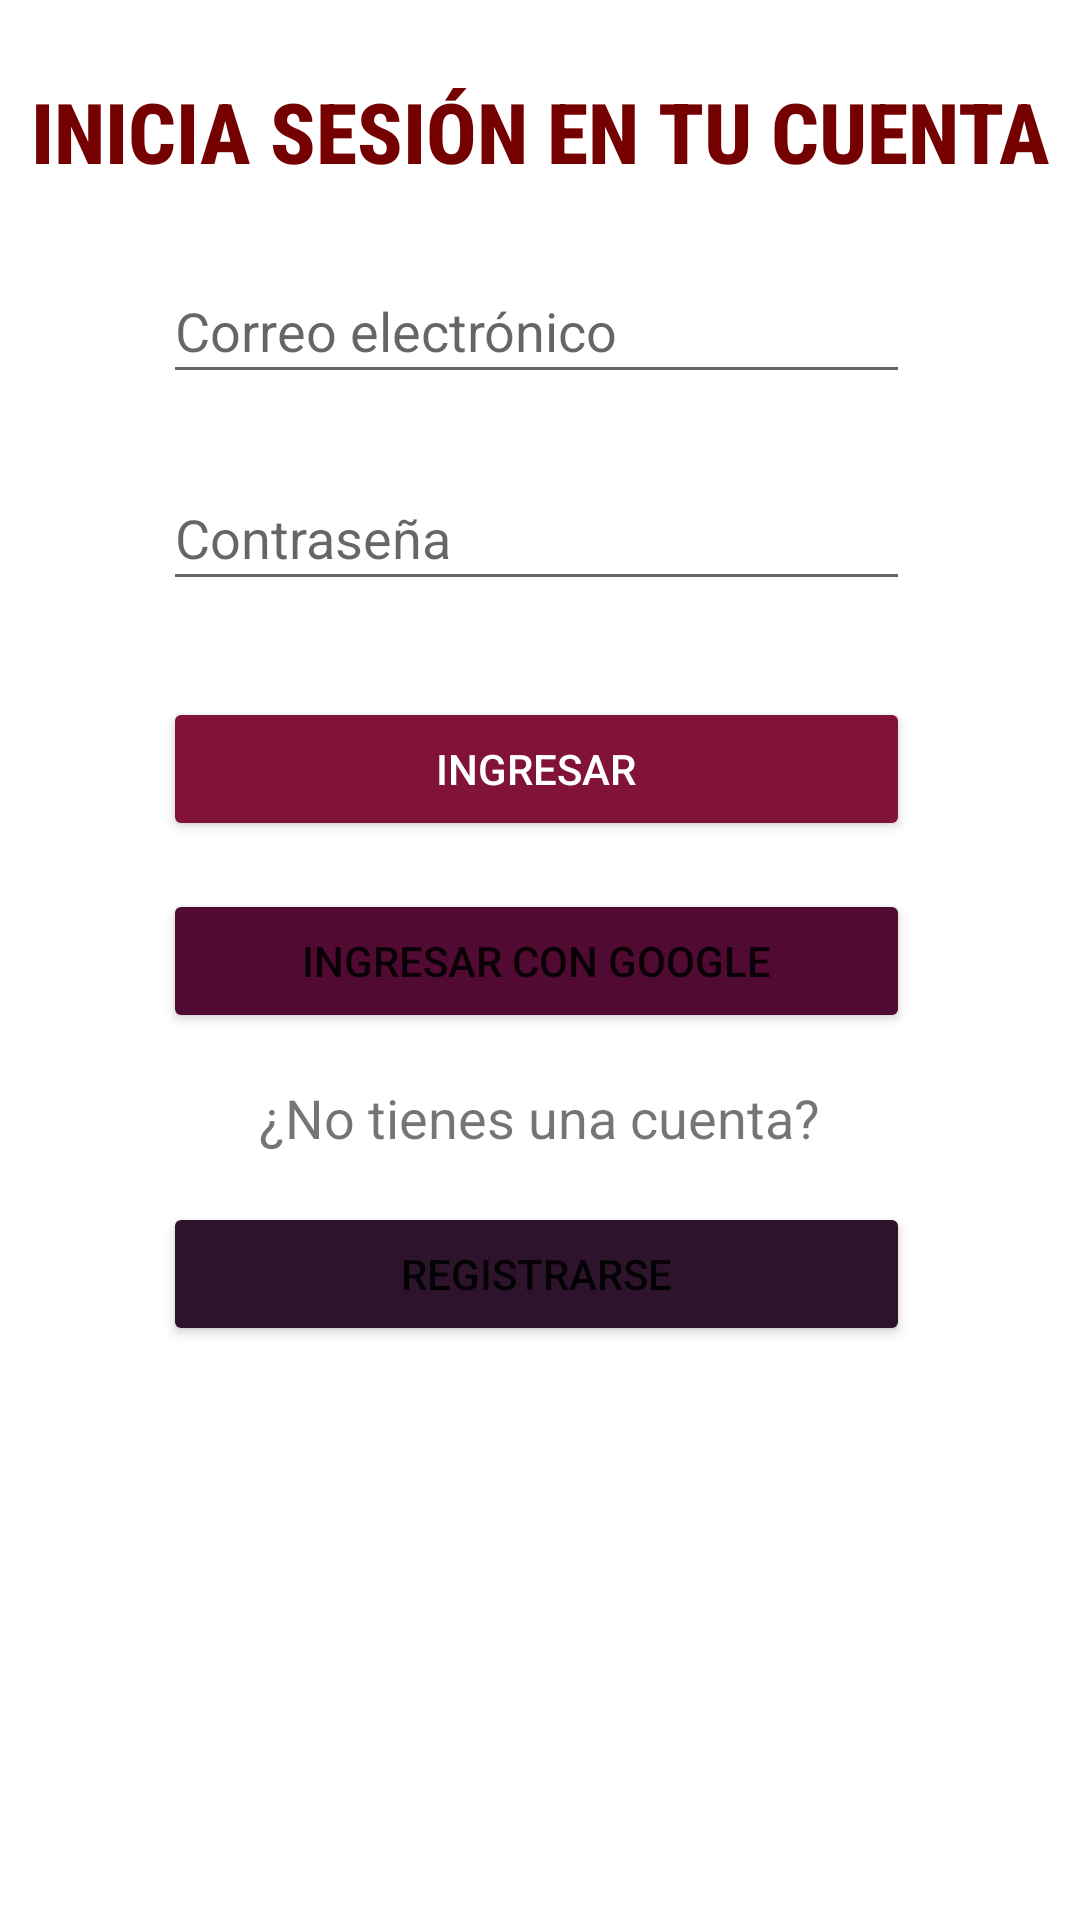

Layout XML and referenced resources for this Android screen:
<!-- AndroidManifest.xml: application theme Theme.ProyectoDSM -->
<!-- res/layout/activity_login.xml -->
<?xml version="1.0" encoding="utf-8"?>
<androidx.constraintlayout.widget.ConstraintLayout xmlns:android="http://schemas.android.com/apk/res/android"
    xmlns:app="http://schemas.android.com/apk/res-auto"
    xmlns:tools="http://schemas.android.com/tools"
    android:layout_width="match_parent"
    android:layout_height="match_parent"
    tools:context=".LoginActivity">

    <ScrollView
        android:layout_width="match_parent"
        android:layout_height="match_parent"
        tools:layout_editor_absoluteX="18dp"
        tools:layout_editor_absoluteY="10dp">

        <LinearLayout
            android:layout_width="match_parent"
            android:layout_height="wrap_content"
            android:gravity="center_horizontal"
            android:orientation="vertical">

            <TextView
                android:id="@+id/textViewTitulo"
                android:layout_width="372dp"
                android:layout_height="wrap_content"
                android:layout_marginStart="45dp"
                android:layout_marginTop="25dp"
                android:layout_marginEnd="45dp"
                android:focusableInTouchMode="false"
                android:fontFamily="sans-serif-condensed-medium"
                android:gravity="center_horizontal"
                android:text="@string/login_title"
                android:textAlignment="center"
                android:textAllCaps="true"
                android:textColor="@color/rojo_4"
                android:textSize="28sp"
                android:textStyle="bold" />

            <EditText
                android:id="@+id/editTxtUser"
                android:layout_width="match_parent"
                android:layout_height="45dp"
                android:layout_marginStart="55dp"
                android:layout_marginTop="24dp"
                android:layout_marginEnd="56dp"
                android:ems="10"
                android:hint="@string/placeholder_user"
                android:inputType="textPersonName" />

            <EditText
                android:id="@+id/editTxtPass"
                android:layout_width="match_parent"
                android:layout_height="45dp"
                android:layout_marginStart="55dp"
                android:layout_marginTop="24dp"
                android:layout_marginEnd="56dp"
                android:ems="10"
                android:hint="@string/placeholder_pass"
                android:inputType="textPassword" />

            <Button
                android:id="@+id/btnLogin"
                android:layout_width="match_parent"
                android:layout_height="wrap_content"
                android:layout_marginStart="55dp"
                android:layout_marginTop="32dp"
                android:layout_marginEnd="56dp"
                android:backgroundTint="@color/paleta_3"
                android:text="@string/btn_login"
                android:textColor="#FFFFFF"
                app:strokeColor="#FFFFFF" />

            <Button
                android:id="@+id/btnGoogle"
                android:layout_width="match_parent"
                android:layout_height="wrap_content"
                android:layout_marginStart="55dp"
                android:layout_marginTop="16dp"
                android:layout_marginEnd="56dp"
                android:backgroundTint="@color/paleta_4"
                android:text="@string/btn_google"
                app:icon="@drawable/google_btn_icon"
                app:iconGravity="textStart"
                app:iconPadding="14dp"
                app:iconSize="24dp"
                app:iconTint="#FFFFFF" />

            <TextView
                android:id="@+id/textViewOpciones"
                android:layout_width="wrap_content"
                android:layout_height="wrap_content"
                android:layout_marginStart="70dp"
                android:layout_marginTop="16dp"
                android:layout_marginEnd="70dp"
                android:gravity="center_horizontal"
                android:text="@string/login_options"
                android:textAlignment="center"
                android:textSize="18sp" />

            <Button
                android:id="@+id/btnSignUp"
                android:layout_width="match_parent"
                android:layout_height="wrap_content"
                android:layout_marginStart="55dp"
                android:layout_marginTop="16dp"
                android:layout_marginEnd="56dp"
                android:backgroundTint="@color/paleta_5"
                android:text="@string/btn_signUp" />
        </LinearLayout>
    </ScrollView>

</androidx.constraintlayout.widget.ConstraintLayout>
<!-- resources referenced by this layout -->
<resources>
  <color name="paleta_3">#801336</color>
  <color name="paleta_4">#510A32</color>
  <color name="paleta_5">#2D142C</color>
  <color name="rojo_4">#740000</color>
  <!-- drawable google_btn_icon: png bitmap (drawable, 10023 bytes) -->
  <string name="btn_google">Ingresar con Google</string>
  <string name="btn_login">Ingresar</string>
  <string name="btn_signUp">Registrarse</string>
  <string name="login_options">¿No tienes una cuenta?</string>
  <string name="login_title">Inicia sesión en tu cuenta</string>
  <string name="placeholder_pass">Contraseña</string>
  <string name="placeholder_user">Correo electrónico</string>
  <style name="Theme.ProyectoDSM" parent="Theme.MaterialComponents.DayNight.DarkActionBar">
          
          <item name="colorPrimary">@color/paleta_3</item>
          <item name="colorPrimaryVariant">@color/paleta_4</item>
          <item name="colorOnPrimary">@color/white</item>
          
          <item name="colorSecondary">@color/teal_200</item>
          <item name="colorSecondaryVariant">@color/teal_700</item>
          <item name="colorOnSecondary">@color/black</item>
          
          <item name="android:statusBarColor" tools:targetApi="l">?attr/colorPrimaryVariant</item>
          
      </style>
  <color name="white">#F3EED9</color>
  <color name="teal_200">#FF03DAC5</color>
  <color name="teal_700">#FF018786</color>
  <color name="black">#FF000000</color>
</resources>
